Dataset: SAR (GitHub, danfye/01SAR_HROS). Classes: photovoltaic, airplane, beach, bridge, crosswalk, golf course, oil tank, river, runway, ship.

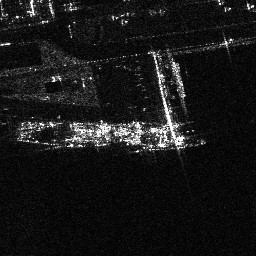
Label: ship

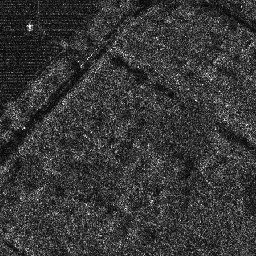
Label: photovoltaic

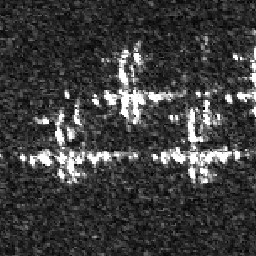
Label: airplane

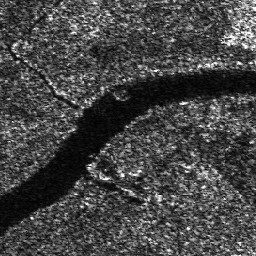
Label: river

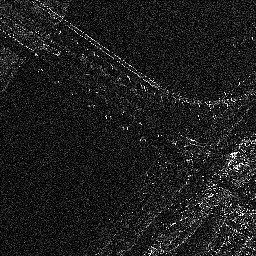
Label: bridge

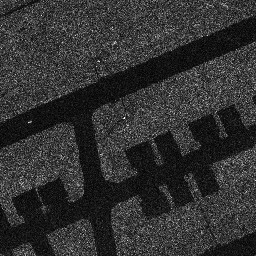
Label: runway
